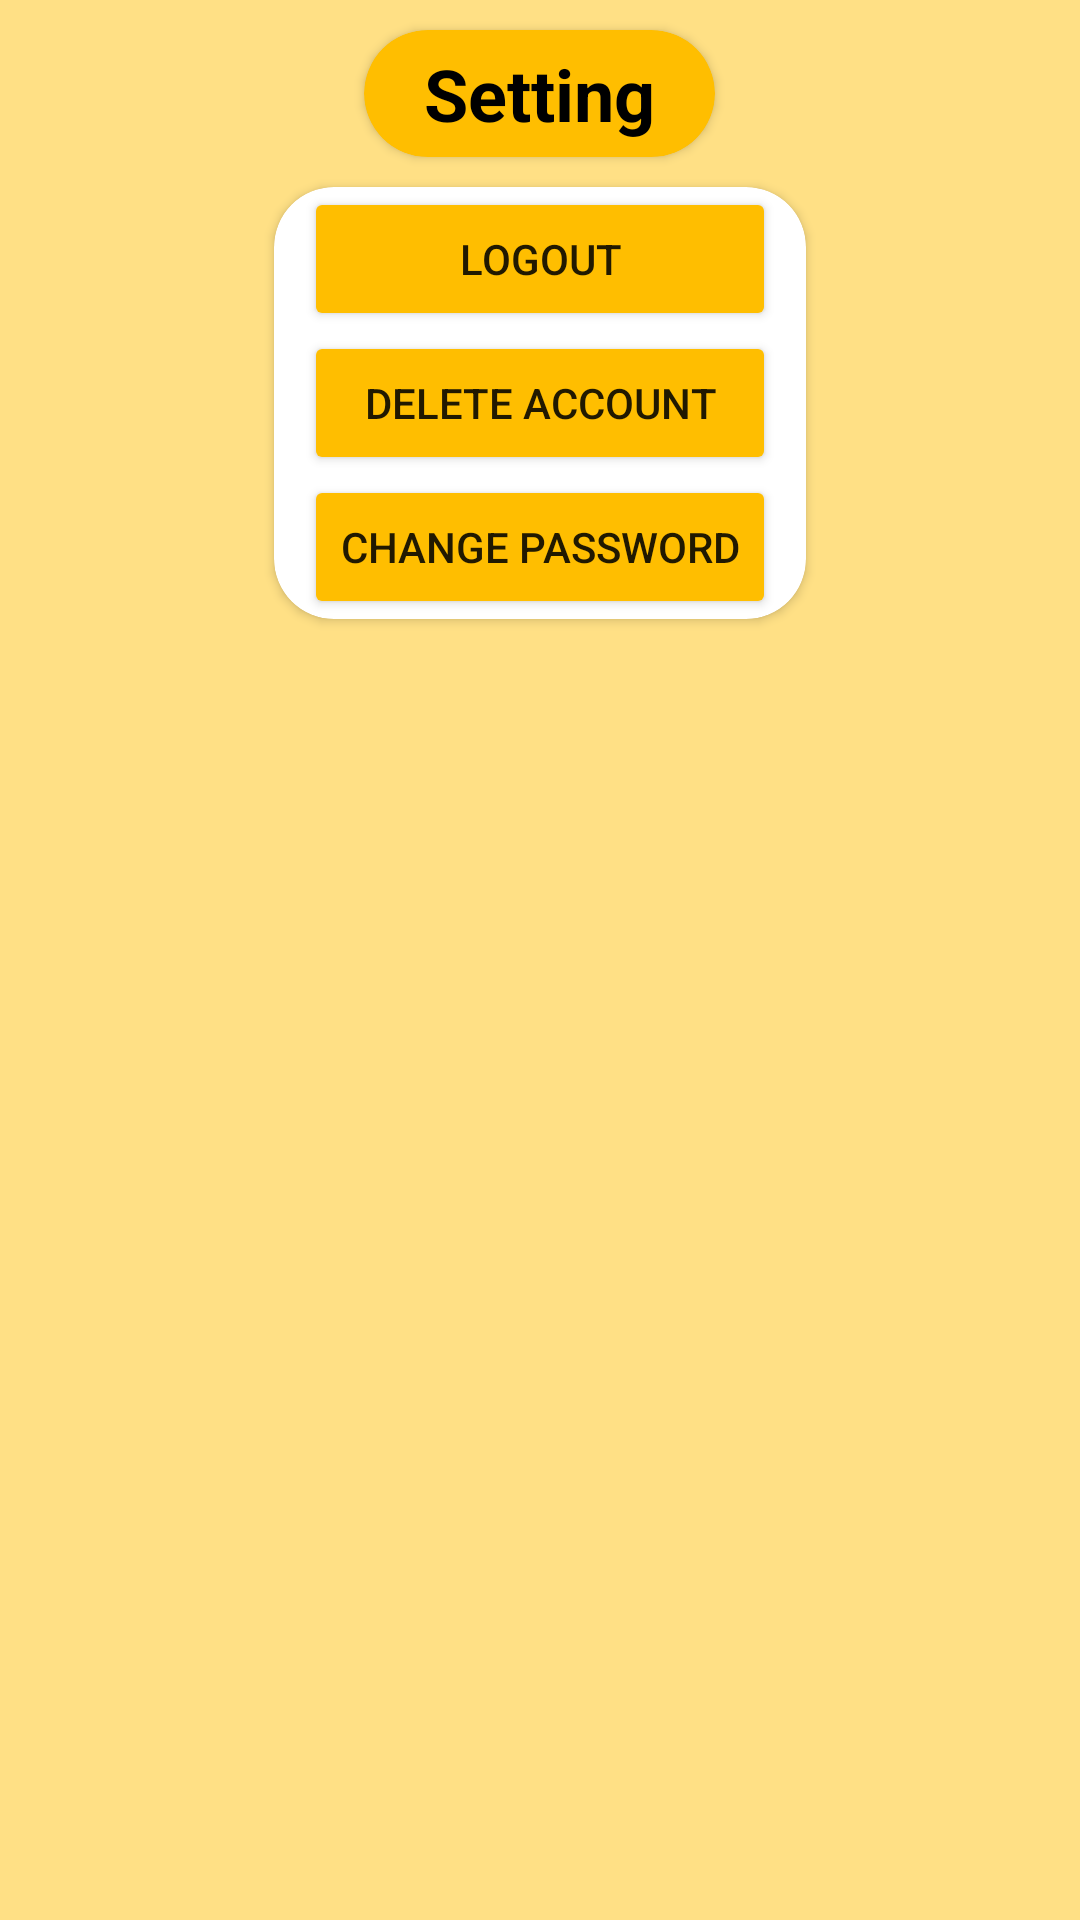

Layout XML and referenced resources for this Android screen:
<!-- AndroidManifest.xml: application theme Theme.Jejewegs -->
<!-- res/layout/fragment_setting.xml -->
<?xml version="1.0" encoding="utf-8"?>
<FrameLayout xmlns:android="http://schemas.android.com/apk/res/android"
    xmlns:tools="http://schemas.android.com/tools"
    android:layout_width="match_parent"
    android:layout_height="match_parent"
    xmlns:app="http://schemas.android.com/apk/res-auto"
    tools:context=".Fragment.SettingFragment"
    android:background="@color/light_yellow">

    
    <LinearLayout
        android:layout_width="match_parent"
        android:layout_height="match_parent"
        android:orientation="vertical"
        android:gravity="center_horizontal"
        >

        <androidx.cardview.widget.CardView
            android:layout_width="wrap_content"
            android:layout_height="wrap_content"
            android:layout_marginVertical="10dp"
            android:backgroundTint="@color/dark_yellow"
            app:cardCornerRadius="30dp">

            <TextView
                android:layout_width="match_parent"
                android:layout_height="wrap_content"
                android:layout_gravity="center"
                android:backgroundTint="@color/dark_yellow"
                android:text="@string/setting"
                android:textAlignment="center"
                android:textColor="@color/black"
                android:textSize="24sp"
                android:textStyle="bold"
                android:paddingHorizontal="20dp"
                android:paddingVertical="5dp"/>

        </androidx.cardview.widget.CardView>


        <androidx.cardview.widget.CardView
            android:layout_width="wrap_content"
            android:layout_height="wrap_content"
            app:cardCornerRadius="20dp">

            <LinearLayout
                android:layout_width="match_parent"
                android:layout_height="match_parent"
                android:orientation="vertical">
                <Button
                    android:id="@+id/logoutBtn"
                    android:layout_width="match_parent"
                    android:layout_height="wrap_content"
                    android:text="@string/logout"
                    android:backgroundTint="@color/dark_yellow"
                    android:layout_marginHorizontal="10dp"/>

                <Button
                    android:id="@+id/deleteAccBtn"
                    android:layout_width="match_parent"
                    android:layout_height="wrap_content"
                    android:text="@string/delete_account"
                    android:backgroundTint="@color/dark_yellow"
                    android:layout_marginHorizontal="10dp"/>
                <Button
                    android:id="@+id/changePasswordBtn"
                    android:layout_width="match_parent"
                    android:layout_height="wrap_content"
                    android:text="@string/change_password"
                    android:backgroundTint="@color/dark_yellow"
                    android:layout_marginHorizontal="10dp"/>
            </LinearLayout>
        </androidx.cardview.widget.CardView>
    </LinearLayout>



</FrameLayout>
<!-- resources referenced by this layout -->
<resources>
  <color name="black">#FF000000</color>
  <color name="dark_yellow">#FFBE00</color>
  <color name="light_yellow">#FFE085</color>
  <string name="change_password">Change Password</string>
  <string name="delete_account">Delete Account</string>
  <string name="logout">logout</string>
  <string name="setting">Setting</string>
  <style name="Theme.Jejewegs" parent="Theme.MaterialComponents.DayNight.NoActionBar">
          
          <item name="colorPrimary">@color/dark_yellow</item>
          <item name="colorPrimaryVariant">@color/light_yellow</item>
          <item name="colorOnPrimary">@color/white</item>
          
          <item name="colorSecondary">@color/teal_200</item>
          <item name="colorSecondaryVariant">@color/teal_700</item>
          <item name="colorOnSecondary">@color/black</item>
          
          <item name="android:statusBarColor" tools:targetApi="l">?attr/colorPrimaryVariant</item>
          
      </style>
  <color name="white">#FFFFFFFF</color>
  <color name="teal_200">#FF03DAC5</color>
  <color name="teal_700">#FF018786</color>
</resources>
